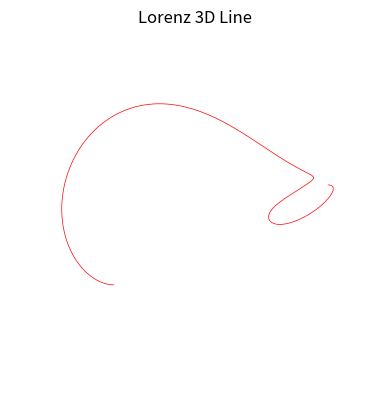

Write Python code to recreate this figure.
"""
=====
Algo & Chaos 2
Lorenz3DLines.py
=====
[redacted]
pour l'IREM de la Réunion (https://irem.univ-reunion.fr)

Implémentation basique du modèle de Lorenz basée sur la publication 
d'Edward Lorenz de 1963 : "Deterministic Nonperiodic Flow".
https://raw.githubusercontent.com/habib256/algo-chaos/main/2.PapillonDeLorenz/docs/%5BEdward%20N%20Lorenz%20-%20Journal%20of%20the%20Atmospheric%20Sciences%5D%20Deterministic%20Nonperiodic%20Flow.pdf

"""

import numpy as np
import matplotlib.pyplot as plt
import matplotlib.animation as animation
from mpl_toolkits.mplot3d import Axes3D

# ----------
# CONSTANTES 

EPSILON = 0.01
DT = 0.001
NBPASMAX = 1000
OBJETMAX = 48

# ---------
# FONCTIONS

def lorenz(x, y, z, s=10, r=28, b=2.667):
    """Calcul des dérivées de Lorenz par rapport au temps"""
    x_point = s*(y - x)
    y_point = r*x - y - x*z
    z_point = x*y - b*z
    return x_point, y_point, z_point

def lorenz_gen(x0, y0, z0, dt):
    """Un générateur Python des états successifs de Lorenz"""
    x=x0
    y=y0
    z=z0
    while (True) :
        # C'est un générateur Python donc il stoppe après yield 
        # et il ne reprendra qu'au prochain appel via next
        yield x,y,z
        #yield np.array(x, y, z)
        # On applique les équations de Lorenz
        x_point, y_point, z_point = lorenz(x,y,z)
        # Et on calcule l'état suivant pour X, Y, Z grâce à EULER
        x = x + x_point * dt
        y = y + y_point * dt
        z = z + z_point * dt

# -------------------
# PROGRAMME PRINCIPAL

pos=np.zeros((OBJETMAX,3,NBPASMAX))

# GENERER LES DATAS (POINTS DE LA TRAJECTOIRE DE LORENZ)
objectNb = 0
for i in range(-20,20,11):
    for j in range(-20,20,11):
        for k in range(0,20,8):
            pos_gen = iter(lorenz_gen(i,j,k,DT))
            for l in range(0,NBPASMAX) :
                pos[objectNb][0][l],pos[objectNb][1][l],pos[objectNb][2][l] = next(pos_gen)
            objectNb = objectNb + 1

print(str(objectNb)+ " objets présents")

# FONNCTION D'ANIMATION
def func(num, dataSet, line):
    ax.clear()
    ax.set_axis_off()
    for i in range (0, OBJETMAX) :
        ax.scatter(pos[i][0][:num], pos[i][1][:num], pos[i][2][:num],alpha=0.25, s=0.05)   
    ax.view_init(15, num/2)
    return line
  
# GET SOME MATPLOTLIB OBJECTS
fig = plt.figure(dpi=300)
ax = plt.axes(projection='3d')

# AXES PROPERTIES]
ax.set_axis_off()
ax.set_title('Lorenz 3D Line')
 
# NOTE: Can't pass empty arrays into 3d version of plot()
line = plt.plot(pos[0][0], pos[0][1], pos[0][2], lw=0.5, c='r')[0] # For line plot
 
# Creating the Animation object
monanim = animation.FuncAnimation(fig, func, frames=NBPASMAX, fargs=(pos,line), interval=30, blit=False)
#monanim.save(r'AnimationNew.mp4')

plt.show()